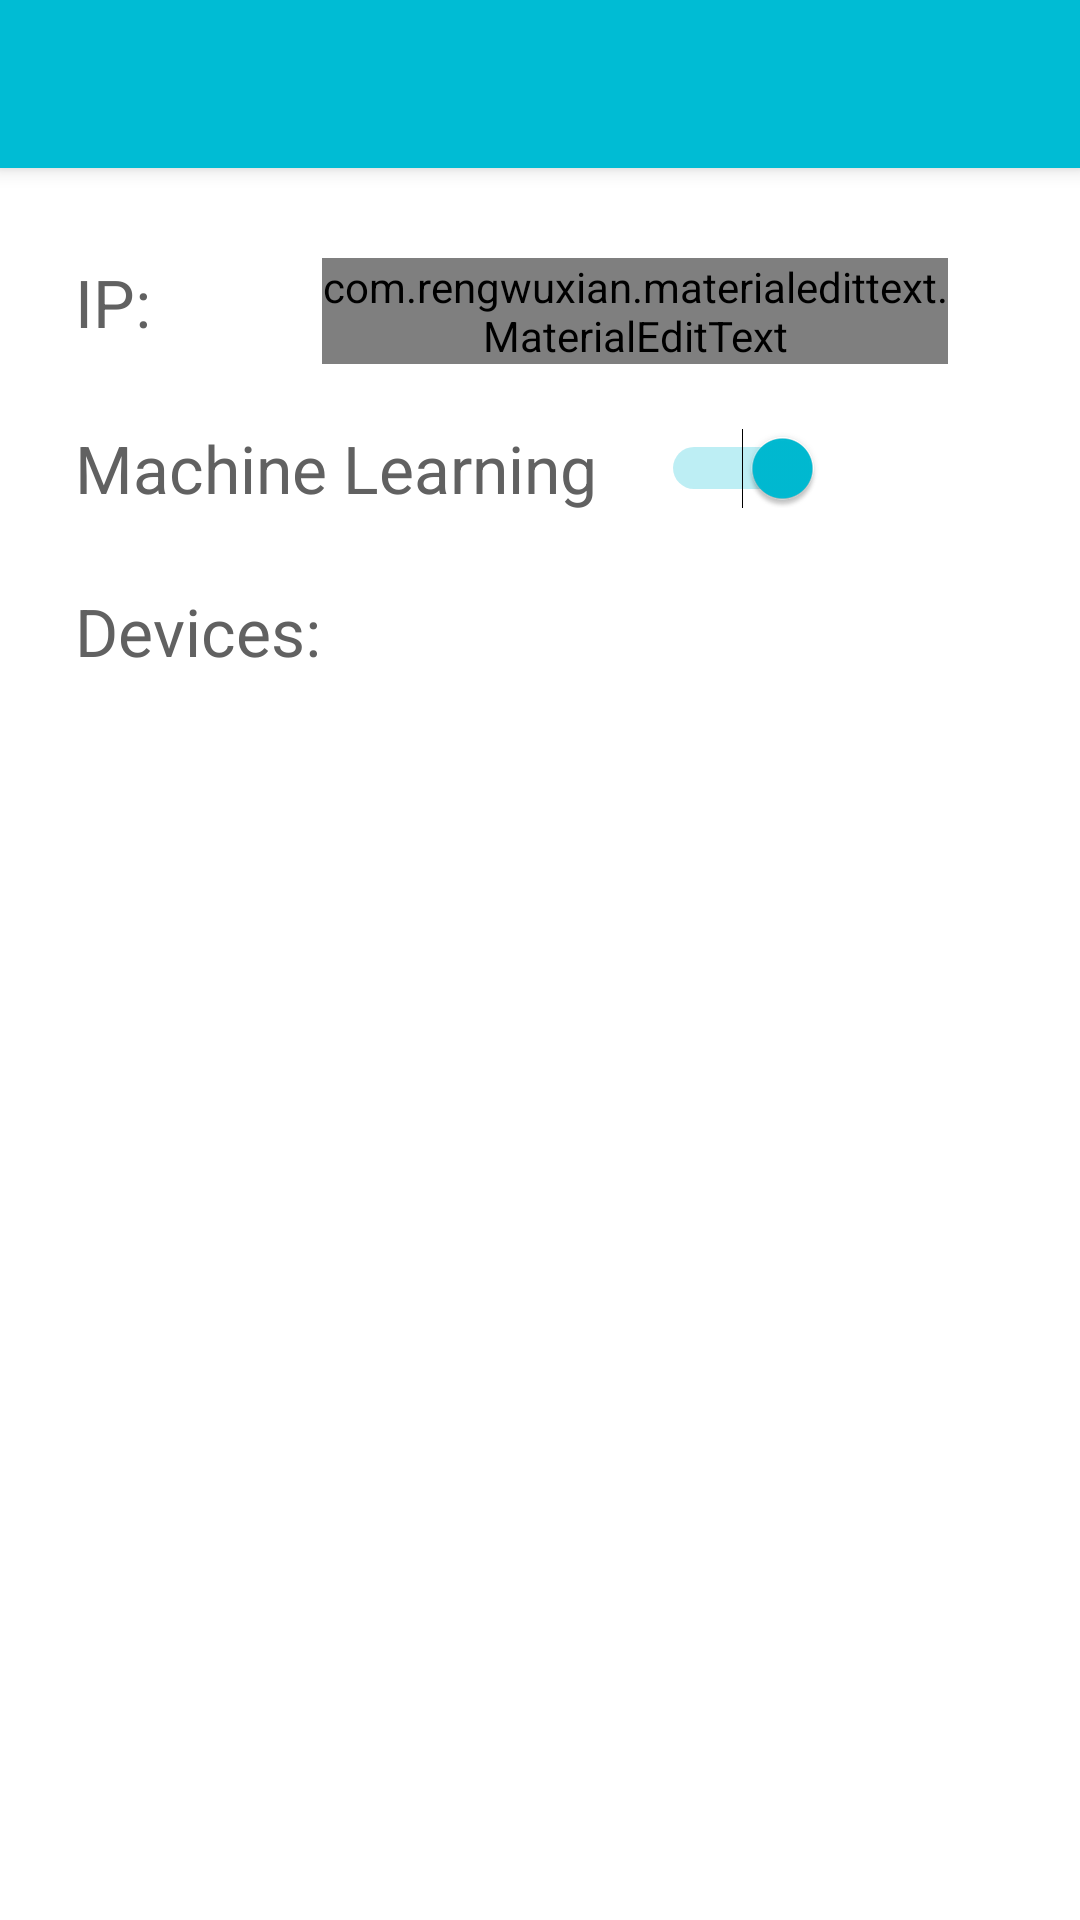

Write the Android layout XML for this screen, with the resource values it uses.
<!-- AndroidManifest.xml: application theme AppTheme -->
<!-- res/layout/activity_display.xml -->
<RelativeLayout xmlns:android="http://schemas.android.com/apk/res/android"
    xmlns:tools="http://schemas.android.com/tools"
    xmlns:app="http://schemas.android.com/apk/res-auto"
    android:layout_width="match_parent"
    android:layout_height="match_parent"
    android:orientation="vertical"
    tools:context=".Display"
    android:background="@color/white"
    >

    <android.support.v7.widget.Toolbar
        android:id="@+id/my_toolbar"
        android:layout_width="match_parent"
        android:layout_height="?attr/actionBarSize"
        android:background="?attr/colorPrimary"
        android:elevation="4dp"
        android:theme="@style/ThemeOverlay.AppCompat.ActionBar"
        app:popupTheme="@style/ThemeOverlay.AppCompat.Light"
        />


    <LinearLayout
        android:orientation="horizontal"
        android:layout_width="wrap_content"
        android:layout_height="wrap_content"
        android:id="@+id/ll"
        android:layout_below="@+id/my_toolbar"
        android:layout_marginTop="30dp"
        android:layout_marginLeft="25dp">

        <TextView
            android:layout_width="wrap_content"
            android:layout_height="wrap_content"
            android:textAppearance="?android:attr/textAppearanceLarge"
            android:text="IP:"
            android:id="@+id/textView"
            android:textColor="@color/grey"
            android:layout_toLeftOf="@+id/view"
            android:layout_toStartOf="@+id/view"
            android:layout_marginRight="57dp"
            android:layout_marginEnd="57dp" />

        <com.rengwuxian.materialedittext.MaterialEditText
            android:layout_width="wrap_content"
            android:layout_height="wrap_content"
            android:layout_marginRight="44dp"
            app:met_baseColor="@color/primary"
            app:met_textColor="@color/grey"
            android:text="0.0.0.0"
            android:editable="false"
            android:id="@+id/viewip"
            android:layout_marginEnd="44dp"

            android:layout_alignParentRight="true"
            android:layout_alignParentEnd="true"
            />


    </LinearLayout>

    <Switch
        android:layout_width="wrap_content"
        android:layout_height="wrap_content"
        android:text="Machine Learning    "
        android:textSize="22dp"
        android:id="@+id/switch1"
        android:layout_below="@+id/ll"

        android:layout_marginTop="20dp"
        android:layout_marginLeft="25dp"
        android:clickable="false"
        android:checked="true"
        android:textColor="@color/grey"/>

    <TextView
        android:layout_width="wrap_content"
        android:layout_height="wrap_content"
        android:textAppearance="?android:attr/textAppearanceLarge"
        android:text="Devices:"
        android:id="@+id/textView2"
        android:layout_below="@+id/switch1"
        android:layout_marginTop="25dp"
        android:layout_marginLeft="25dp"
        android:textColor="@color/grey"/>
    <ListView
        android:id="@+id/listView"
        android:layout_width="wrap_content"
        android:layout_height="wrap_content"
        android:layout_alignParentLeft="true"
        android:layout_alignParentStart="true"
         android:layout_below="@id/textView2"
        android:layout_marginTop="15dp"
        android:layout_centerHorizontal="true"
        android:layout_marginLeft="25dp"
        android:layout_marginRight="40dp">
    </ListView>




</RelativeLayout>
<!-- resources referenced by this layout -->
<resources>
  <item name="grey" type="color">#616161</item>
  <item name="primary" type="color">#00BCD4</item>
  <item name="white" type="color">#FFFFFF</item>
  <style name="AppTheme" parent="Theme.AppCompat.Light.DarkActionBar">
          
          <item name="colorPrimary">@color/primary</item>
          
          <item name="colorPrimaryDark">@color/primary_dark</item>
          <item name="colorAccent">@color/primary</item>
      </style>
  <item name="primary_dark" type="color">#0097A7</item>
</resources>
